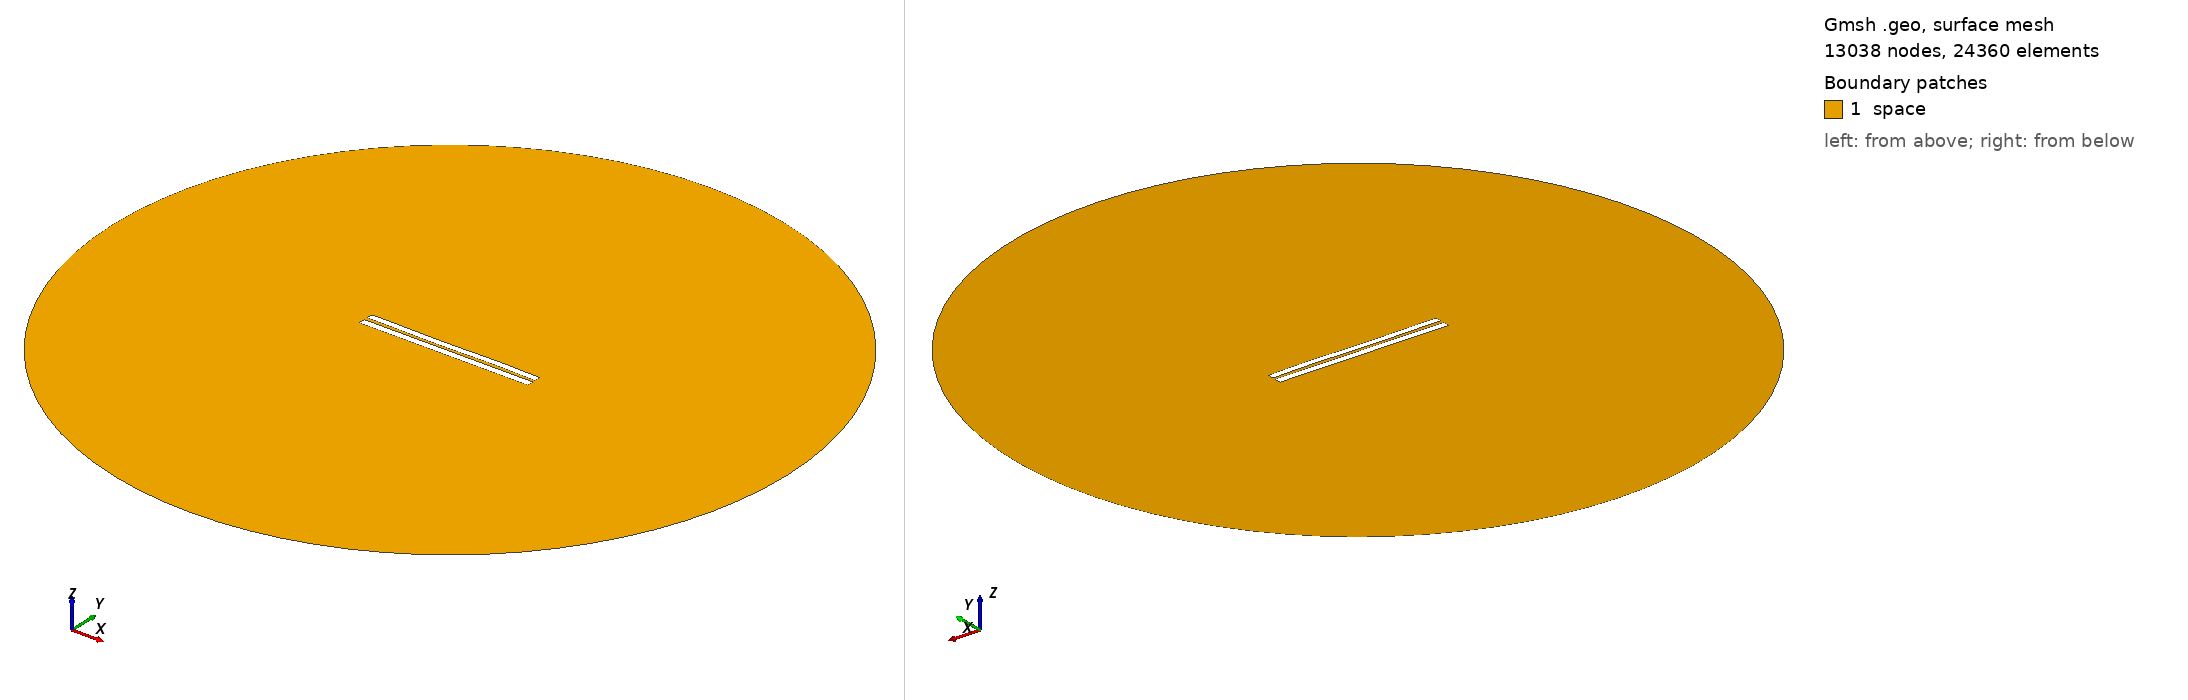

Gmsh geometry script, surface-meshed: 13038 nodes, 24360 surface elements. Boundary patches (legend numbers): 1 space. Left view from above one corner, right view from below the opposite corner. Legend entries are the model's physical surfaces. The drawing asked Gmsh for element sizes between 1% and 20% of the model's largest extent; the script's own settings can give other sizes.

=== 4404.geo (drawn) ===
//---------------------------------------
// Geometry kernel
//---------------------------------------

SetFactory("OpenCASCADE");



//---------------------------------------
// Parameters of the geometry
//---------------------------------------

// Overetch of the upper plate
overetch = 0.125;

// Distance between the plates
distance = 2.0;

// Discretization over the x axis (for the deformation)
nx = 50; 

// Length of the plate
L = 100 - overetch; 

// Number of modes
n = 4; 

// 1st mode coefficient
coeff(1) = -0.15;
beta(1) = 0.596864 * 3.1415926535 / L;

// 2nd mode coefficient
coeff(2) = -0.075;
beta(2) = 1.49418 * 3.1415926535 / L;

// 3rd mode coefficient
coeff(3) = -0.15;
beta(3) = 2.50025 * 3.1415926535 / L;

// 4th mode coefficient
coeff(4) = 0.07499999999999998;
beta(4) = 3.49999 * 3.1415926535 / L;



//---------------------------------------
// Upper plate (deformed rectangle)
//---------------------------------------

// Coordiantes of the upper plate
xmin = -50;
xmax = 50 - overetch;

// Height of the upper plate
yheight = 4 - 2 * overetch;

// Indexes of the points
UpperID[] = {};
LowerID[] = {};
LeftID[] = {};
RightID[] = {};

// Point index
p = 1;

// Horizontal edges
For i In {1:nx}
    x = xmin + (i-1)*(xmax - xmin)/(nx-1);

    y_bottom = distance / 2 + overetch;
    For j In {1:n}
        C = (Cosh(beta(j)*L) + Cos(beta(j)*L)) / (Sinh(beta(j)*L) + Sin(beta(j)*L));
        y_bottom  = y_bottom + coeff(j) * (Cosh(beta(j)*(x+50)) - Cos(beta(j)*(x+50)) - C * (Sinh(beta(j)*(x+50)) - Sin(beta(j)*(x+50))));
    EndFor

    y_top = y_bottom + yheight;

    Point(p) = {x, y_top, 0, 1.0};
    UpperID[i] = p;
    p = p + 1;

    Point(p) = {x, y_bottom, 0, 1.0};
    LowerID[i] = p;
    p = p + 1;
EndFor

// Create point lists
UpperPts[] = {}; LowerPts[] = {};
For i In {1:nx}
  UpperPts[] += {UpperID[i]};
  LowerPts[] += {LowerID[i]};
EndFor

// Build splines
Spline(1) = {UpperPts[]};
Spline(2) = {LowerPts[]};
Line(3) = {LowerPts[nx-1], UpperPts[nx-1]};
Line(4) = {LowerPts[0], UpperPts[0]};

// Build the plane surface
Curve Loop(1) = {2, 3, -1, -4};
Plane Surface(1) = {1};



//---------------------------------------
// Lower plate (rectangle)
//---------------------------------------

// Vertices
Point(1001) = {-50, -1, 0, 1.0};
Point(1002) = { 50, -1, 0, 1.0};
Point(1003) = { 50,  -5, 0, 1.0};
Point(1004) = {-50,  -5, 0, 1.0};

// Edges
Line(5) = {1001, 1002};
Line(6) = {1002, 1003};
Line(7) = {1003, 1004};
Line(8) = {1004, 1001};

// Plane surface
Line Loop(2) = {5, 6, 7, 8};
Plane Surface(2) = {2}; 



//---------------------------------------
// Outer (fictious) boundary
//---------------------------------------

// Points
Point(1005) = {0, 0, 0};       // Center
Point(1006) = {200, 0, 0};     // Start point
Point(1007) = {0, 200, 0};     // 90 degrees
Point(1008) = {-200, 0, 0};    // 180 degrees
Point(1009) = {0, -200, 0};    // 270 degrees

// Circle arcs (each needs start, center, end)
Circle(9) = {1006, 1005, 1007};
Circle(10) = {1007, 1005, 1008};
Circle(11) = {1008, 1005, 1009};
Circle(12) = {1009, 1005, 1006};

// Plane surface for the entire domain
Curve Loop(3) = {9, 10, 11, 12};
Surface(3) = {3};

// Subtract the plates from the whole domain to obtain the actual domain where we want to solve the equations
BooleanDifference{ Surface{3}; Delete; }{ Surface{1}; Surface{2}; Delete; }




//---------------------------------------
// Transfinite Lines/Curves
//---------------------------------------

// Set the number of points on the boundaries
r = 7;

// Plates
Transfinite Curve {1, 2} = 50*r Using Progression 1;
Transfinite Curve {3, 4} = 2*r Using Progression 1;
Transfinite Line {5, 7} = 50*r Using Progression 1;
Transfinite Line {6, 8} = 2*r Using Progression 1;

// Outer boundary
Transfinite Line {9, 10, 11, 12} = 20 Using Progression 1;



//---------------------------------------
// Physical groups
//---------------------------------------                

// Physical curves (boundaries)
Physical Line("force_segment", 10) = {2};
Physical Line("upper_plate", 11) = {1, 3, 4};
Physical Line("lower_plate", 12) = {5, 6, 7, 8};
Physical Line("boundary", 20) = {9, 10, 11, 12};

// Physical Surfaces
Physical Surface("space", 30) = {3};



//---------------------------------------
// 6. Generate the Mesh
//---------------------------------------

// 2D mesh generation
Mesh 2;
